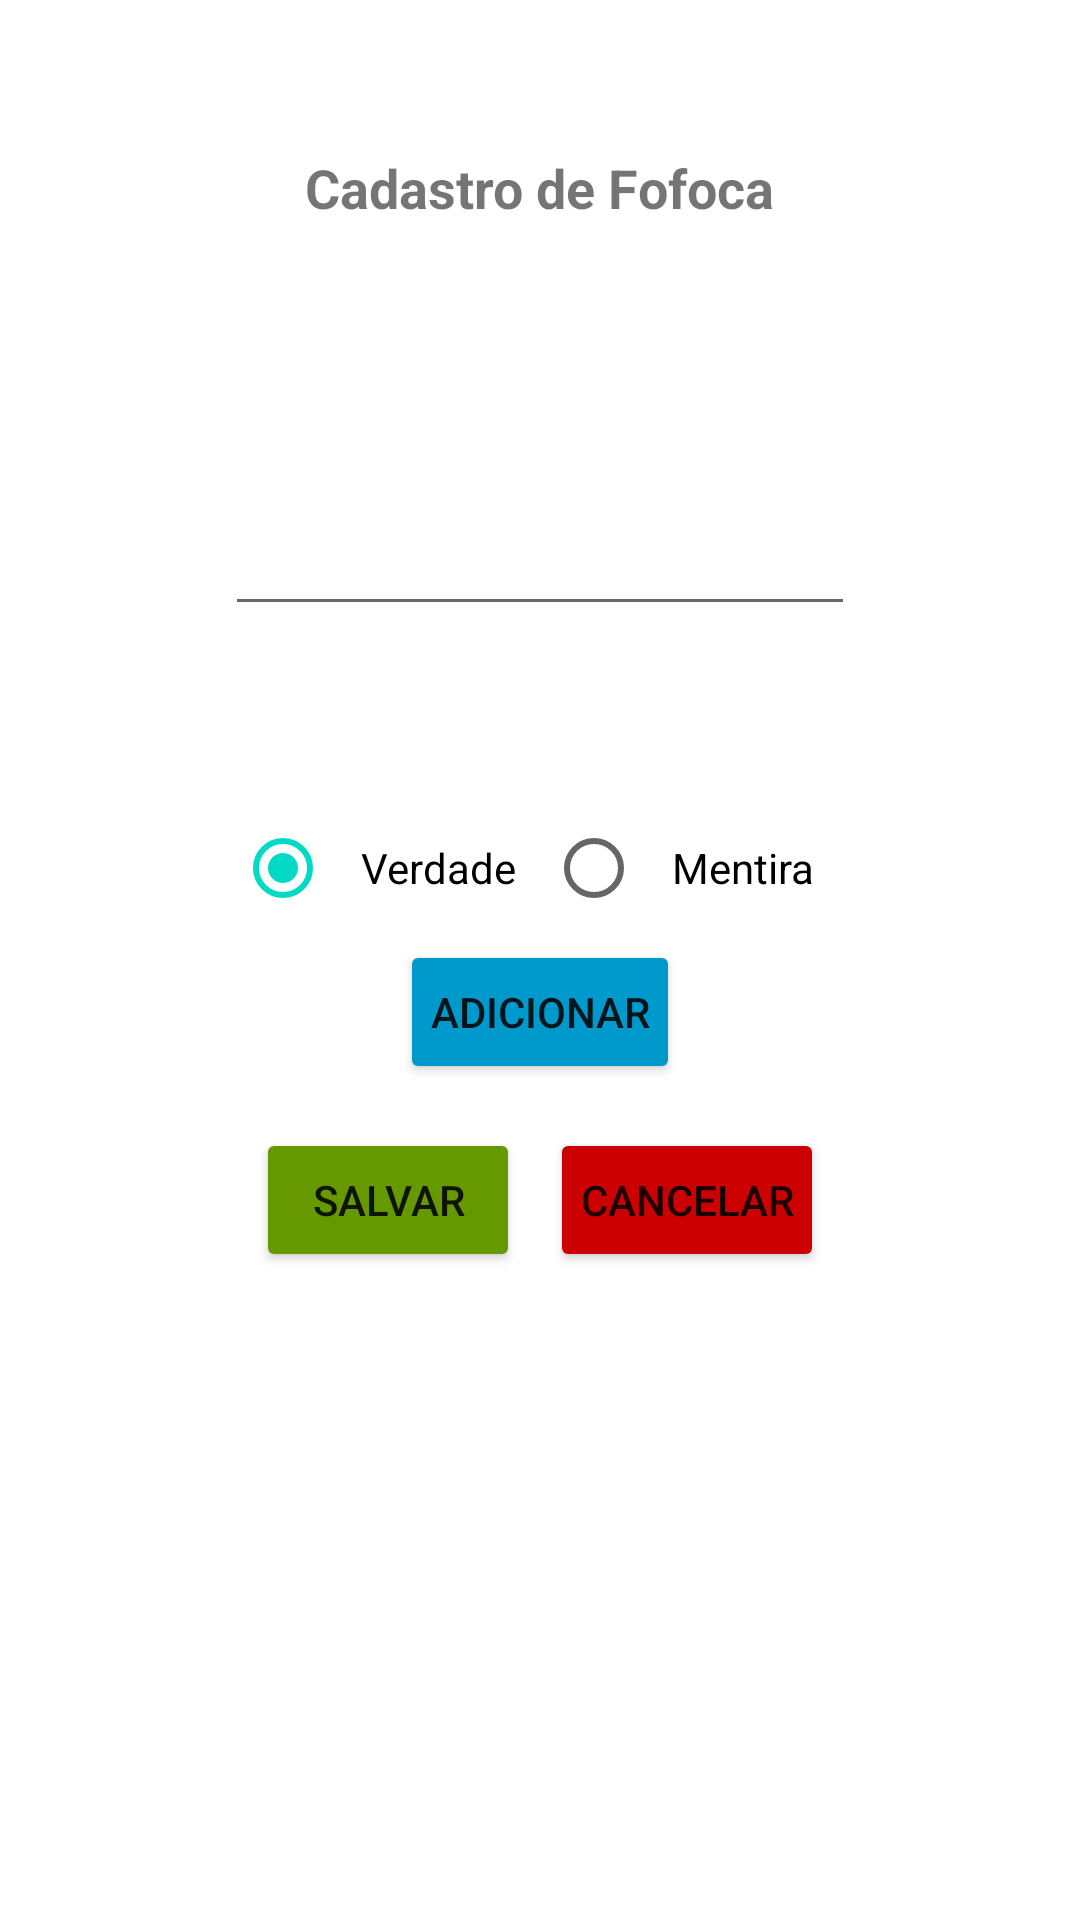

Layout XML and referenced resources for this Android screen:
<!-- AndroidManifest.xml: application theme Theme.FofocaApp2 -->
<!-- res/layout/activity_fofoca_register.xml -->
<?xml version="1.0" encoding="utf-8"?>
<LinearLayout xmlns:android="http://schemas.android.com/apk/res/android"
    xmlns:app="http://schemas.android.com/apk/res-auto"
    xmlns:tools="http://schemas.android.com/tools"
    android:layout_width="match_parent"
    android:layout_height="match_parent"
    tools:context=".FofocaRegisterActivity"
    android:orientation="vertical"
    android:gravity="center_vertical">

    <LinearLayout
        android:layout_width="match_parent"
        android:layout_height="0dp"
        android:layout_weight="1"
        android:orientation="vertical"
        android:gravity="center">
        <TextView
            android:layout_width="wrap_content"
            android:layout_height="wrap_content"
            android:textSize="18sp"
            android:textStyle="bold"
            android:text="Cadastro de Fofoca"/>
    </LinearLayout>

    <LinearLayout
        android:layout_width="match_parent"
        android:layout_height="0dp"
        android:layout_weight="1"
        android:orientation="vertical"
        android:gravity="center">

        <EditText
            android:id="@+id/fofocaDescriptionEditTextRegister"
            android:layout_width="wrap_content"
            android:layout_height="wrap_content"
            android:ems="10"
            />

    </LinearLayout>

    <LinearLayout
        android:layout_width="match_parent"
        android:layout_height="0dp"
        android:layout_weight="1"
        android:orientation="vertical"
        android:gravity="center">
        <RadioGroup
            android:layout_height="wrap_content"
            android:layout_width="match_parent"
            android:orientation="horizontal"
            android:gravity="center">
            <RadioButton
                android:id="@+id/veracityTrueRadioButtonRegister"
                android:layout_width="wrap_content"
                android:layout_height="wrap_content"
                android:padding="10sp"
                android:checked="true"
                android:text="Verdade"/>
            <RadioButton
                android:id="@+id/veracityFalseRadioButtonRegister"
                android:layout_width="wrap_content"
                android:layout_height="wrap_content"
                android:padding="10sp"
                android:text="Mentira"/>
        </RadioGroup>

        <Button
            android:id="@+id/addButtonRegister"
            android:layout_width="wrap_content"
            android:layout_height="wrap_content"
            android:backgroundTint="@android:color/holo_blue_dark"
            android:padding="10sp"
            android:text="Adicionar"/>
    </LinearLayout>

    <LinearLayout
        android:layout_width="match_parent"
        android:layout_height="0dp"
        android:layout_weight="2.1"
        android:orientation="horizontal"
        android:gravity="center_horizontal">
        <Button
            android:id="@+id/saveButtonRegister"
            android:layout_width="wrap_content"
            android:layout_height="wrap_content"
            android:backgroundTint="@android:color/holo_green_dark"
            android:padding="10sp"
            android:text="Salvar"/>

        <Button
            android:id="@+id/cancelButtonRegister"
            android:layout_width="wrap_content"
            android:layout_height="wrap_content"
            android:layout_marginLeft="10sp"
            android:backgroundTint="@android:color/holo_red_dark"
            android:padding="10sp"
            android:text="Cancelar" />

    </LinearLayout>

</LinearLayout>
<!-- resources referenced by this layout -->
<resources>
  <style name="Theme.FofocaApp2" parent="Theme.MaterialComponents.DayNight.DarkActionBar">
          
          <item name="colorPrimary">@color/purple_500</item>
          <item name="colorPrimaryVariant">@color/purple_700</item>
          <item name="colorOnPrimary">@color/white</item>
          
          <item name="colorSecondary">@color/teal_200</item>
          <item name="colorSecondaryVariant">@color/teal_700</item>
          <item name="colorOnSecondary">@color/black</item>
          
          <item name="android:statusBarColor">?attr/colorPrimaryVariant</item>
          
      </style>
  <!-- not gathered from this repository: default colours our renderer supplied (Android Studio template values) -->
  <color name="purple_500">#FF6200EE</color>
  <color name="purple_700">#FF3700B3</color>
  <color name="teal_200">#FF03DAC5</color>
  <color name="teal_700">#FF018786</color>
  <color name="black">#FF000000</color>
  <color name="white">#FFFFFFFF</color>
</resources>
